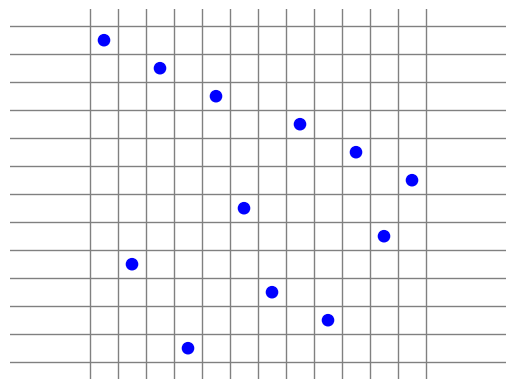

Reproduce this figure in Python.
import matplotlib.pyplot as plt
import copy
import sys

queen_list = []
found_solution = False

def place_queen(li, n, h):
    global queen_list
    global found_solution
    result = []
    if h == n:
        found_solution = True
        queen_list = copy.deepcopy(li)
    elif not found_solution:
        feasible_v = []
        for v in range(n):
            feasible = True
            for queen in li:
                if queen[1] == v:
                    # apdraudēts pa vertikāli
                    feasible = False
                    break
                if abs(queen[0] - h) == abs(queen[1] - v):
                    # apdraudēts pa diagonāli
                    feasible = False
                    break
            if feasible:
                feasible_v.append(v)
        for v in feasible_v:
            lii = copy.deepcopy(li)
            lii.append([h, v])
            place_queen(lii, n, h + 1)


def main():
    NN = 12
    global queen_list
    place_queen([], NN, 0)
    print("queen_list = {}".format(queen_list))

    for i in range(0, NN+1):
        plt.axhline (y = i, xmin=0, xmax=NN, color='gray', linestyle='solid', linewidth=1)
        plt.axvline (x = i, ymin=0, ymax=NN, color='gray', linestyle='solid', linewidth=1)

    for (i,j) in queen_list:
        cc = plt.Circle((j+0.5, NN - (i+0.5)), 0.2, color='blue')
        plt.gca().add_patch(cc)

    plt.xlim([0,NN])
    plt.ylim([0,NN])
    plt.axis('equal')
    plt.axis('off')
    plt.show()

if __name__ == '__main__':
    main()
